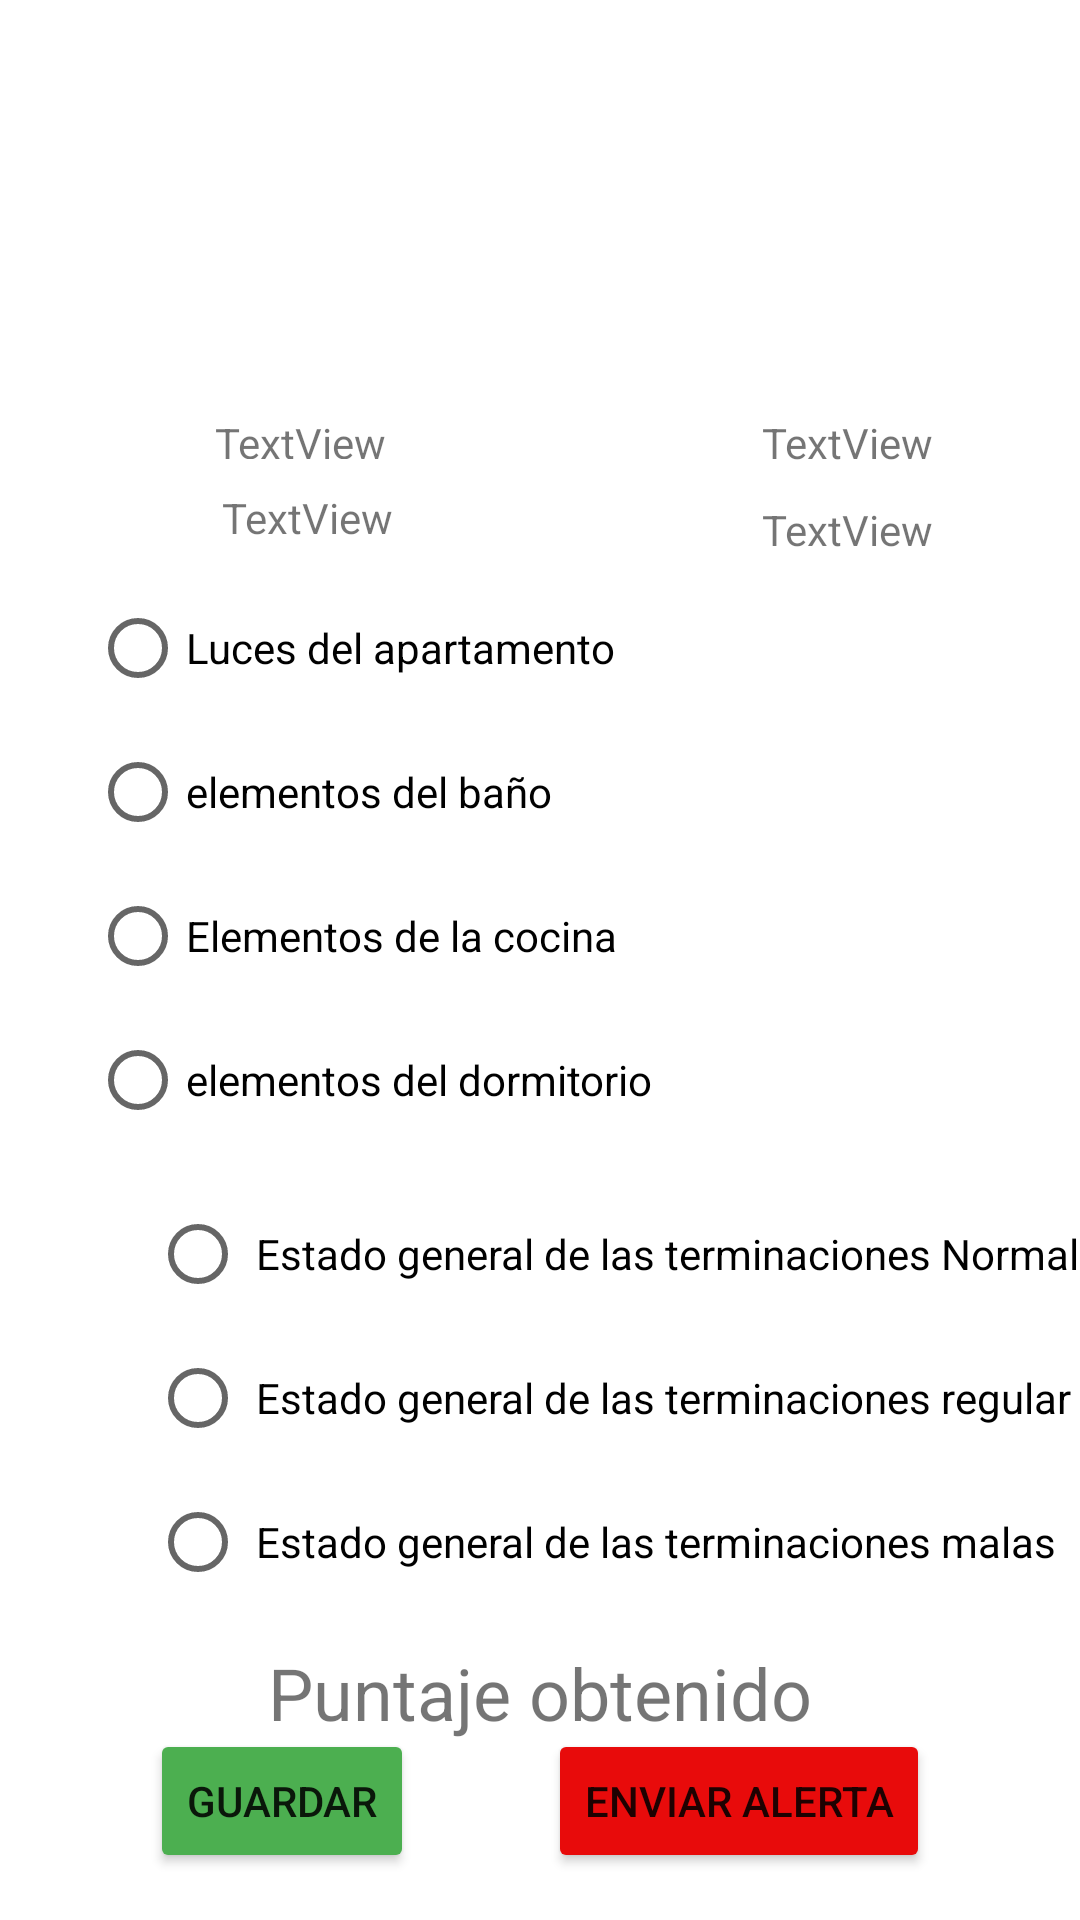

This screen was rendered from an Android layout file. Write that file and the resources it references.
<!-- AndroidManifest.xml: application theme Theme.ProyectoFinalJava -->
<!-- res/layout/fragment_second.xml -->
<?xml version="1.0" encoding="utf-8"?>
<androidx.constraintlayout.widget.ConstraintLayout xmlns:android="http://schemas.android.com/apk/res/android"
    xmlns:app="http://schemas.android.com/apk/res-auto"
    xmlns:tools="http://schemas.android.com/tools"
    android:layout_width="match_parent"
    android:layout_height="match_parent"
    tools:context=".second_activity.SecondFragment">

    <androidx.constraintlayout.widget.Guideline
        android:id="@+id/guideline2"
        android:layout_width="wrap_content"
        android:layout_height="wrap_content"
        android:orientation="horizontal"
        app:layout_constraintGuide_percent="0.2"
        app:layout_constraintTop_toTopOf="parent" />

    <androidx.constraintlayout.widget.Guideline
        android:id="@+id/guideline5"
        android:layout_width="wrap_content"
        android:layout_height="wrap_content"
        android:orientation="horizontal"
        app:layout_constraintGuide_percent="0.3"
        app:layout_constraintTop_toTopOf="parent" />

    <ImageView
        android:id="@+id/deptoImage"
        android:layout_width="352dp"
        android:layout_height="162dp"
        app:layout_constraintBottom_toTopOf="@+id/guideline2"
        app:layout_constraintEnd_toEndOf="parent"
        app:layout_constraintStart_toStartOf="parent"
        app:layout_constraintTop_toTopOf="parent"
        tools:src="@tools:sample/avatars" />

    <TextView
        android:id="@+id/txBuilding"
        android:layout_width="62dp"
        android:layout_height="15dp"
        android:layout_marginTop="10dp"
        android:text="TextView"
        app:layout_constraintEnd_toStartOf="@+id/guideline6"
        app:layout_constraintStart_toStartOf="parent"
        app:layout_constraintTop_toTopOf="@+id/guideline2" />

    <TextView
        android:id="@+id/txProyect"
        android:layout_width="wrap_content"
        android:layout_height="wrap_content"
        android:layout_marginTop="10dp"
        android:text="TextView"
        app:layout_constraintEnd_toEndOf="parent"
        app:layout_constraintStart_toStartOf="@+id/guideline6"
        app:layout_constraintTop_toTopOf="@+id/guideline2" />

    <TextView
        android:id="@+id/txAparment"
        android:layout_width="wrap_content"
        android:layout_height="wrap_content"
        android:layout_marginTop="10dp"
        android:text="TextView"
        app:layout_constraintEnd_toStartOf="@+id/guideline6"
        app:layout_constraintStart_toStartOf="parent"
        app:layout_constraintTop_toBottomOf="@+id/txBuilding" />

    <TextView
        android:id="@+id/txAddress"
        android:layout_width="wrap_content"
        android:layout_height="wrap_content"
        android:layout_marginTop="10dp"
        android:text="TextView"
        app:layout_constraintEnd_toEndOf="parent"
        app:layout_constraintStart_toStartOf="@+id/guideline6"
        app:layout_constraintTop_toBottomOf="@+id/txProyect" />

    <androidx.constraintlayout.widget.Guideline
        android:id="@+id/guideline6"
        android:layout_width="wrap_content"
        android:layout_height="wrap_content"
        android:orientation="vertical"
        app:layout_constraintGuide_begin="205dp"
        app:layout_constraintStart_toStartOf="parent" />

    <RadioButton
        android:id="@+id/btn1"
        android:layout_width="wrap_content"
        android:layout_height="wrap_content"
        android:layout_marginStart="30dp"
        android:text="Luces del apartamento"
        app:layout_constraintStart_toStartOf="parent"
        app:layout_constraintTop_toTopOf="@+id/guideline5" />

    <RadioButton
        android:id="@+id/btn2"
        android:layout_width="wrap_content"
        android:layout_height="wrap_content"
        android:layout_marginStart="30dp"
        android:text="elementos del baño"
        app:layout_constraintStart_toStartOf="parent"
        app:layout_constraintTop_toBottomOf="@+id/btn1" />

    <RadioButton
        android:id="@+id/btn3"
        android:layout_width="wrap_content"
        android:layout_height="wrap_content"
        android:layout_marginStart="30dp"
        android:text="Elementos de la cocina"
        app:layout_constraintStart_toStartOf="parent"
        app:layout_constraintTop_toBottomOf="@+id/btn2" />

    <RadioButton
        android:id="@+id/radioButton10"
        android:layout_width="wrap_content"
        android:layout_height="wrap_content"
        android:layout_marginStart="30dp"
        android:text="elementos del dormitorio"
        app:layout_constraintStart_toStartOf="parent"
        app:layout_constraintTop_toBottomOf="@+id/btn3" />

    <RadioGroup
        android:id="@+id/radioGroup2"
        android:layout_width="wrap_content"
        android:layout_height="wrap_content"
        android:layout_marginStart="50dp"
        android:layout_marginTop="10dp"
        android:orientation="vertical"
        app:layout_constraintStart_toStartOf="parent"
        app:layout_constraintTop_toBottomOf="@+id/radioButton10">

        <RadioButton
            android:id="@+id/radioButton13"
            android:layout_width="wrap_content"
            android:layout_height="wrap_content"
            android:layout_weight="1"
            android:text=" Estado general de las terminaciones Normal"
            android:textSize="14sp" />

        <RadioButton
            android:id="@+id/radioButton12"
            android:layout_width="wrap_content"
            android:layout_height="wrap_content"
            android:text=" Estado general de las terminaciones regular"
            android:textSize="14sp" />

        <RadioButton
            android:id="@+id/radioButton11"
            android:layout_width="wrap_content"
            android:layout_height="wrap_content"
            android:text=" Estado general de las terminaciones malas"
            android:textSize="14sp" />
    </RadioGroup>

    <TextView
        android:id="@+id/txResult"
        android:layout_width="wrap_content"
        android:layout_height="wrap_content"
        android:layout_marginTop="10dp"
        android:text="Puntaje obtenido"
        android:textSize="24sp"
        app:layout_constraintEnd_toEndOf="parent"
        app:layout_constraintHorizontal_bias="0.5"
        app:layout_constraintStart_toStartOf="parent"
        app:layout_constraintTop_toBottomOf="@+id/radioGroup2" />

    <Button
        android:id="@+id/btnSave"
        android:layout_width="wrap_content"
        android:layout_height="wrap_content"
        android:layout_marginStart="50dp"
        android:layout_marginTop="10dp"
        android:layout_marginBottom="30dp"
        android:backgroundTint="#4CAF50"
        android:text="Guardar"
        app:layout_constraintBottom_toBottomOf="parent"
        app:layout_constraintStart_toStartOf="parent"
        app:layout_constraintTop_toBottomOf="@+id/txResult" />

    <Button
        android:id="@+id/button2"
        android:layout_width="wrap_content"
        android:layout_height="wrap_content"
        android:layout_marginTop="10dp"
        android:layout_marginEnd="50dp"
        android:layout_marginBottom="30dp"
        android:backgroundTint="#E80B0B"
        android:text="Enviar alerta"
        app:layout_constraintBottom_toBottomOf="parent"
        app:layout_constraintEnd_toEndOf="parent"
        app:layout_constraintTop_toBottomOf="@+id/txResult" />

</androidx.constraintlayout.widget.ConstraintLayout>
<!-- resources referenced by this layout -->
<resources>
  <style name="Theme.ProyectoFinalJava" parent="Theme.MaterialComponents.DayNight.DarkActionBar">
          
          <item name="colorPrimary">@color/purple_500</item>
          <item name="colorPrimaryVariant">@color/purple_700</item>
          <item name="colorOnPrimary">@color/white</item>
          
          <item name="colorSecondary">@color/teal_200</item>
          <item name="colorSecondaryVariant">@color/teal_700</item>
          <item name="colorOnSecondary">@color/black</item>
          
          <item name="android:statusBarColor" tools:targetApi="l">?attr/colorPrimaryVariant</item>
          
      </style>
  <!-- not gathered from this repository: default colours our renderer supplied (Android Studio template values) -->
  <color name="purple_500">#FF6200EE</color>
  <color name="purple_700">#FF3700B3</color>
  <color name="teal_200">#FF03DAC5</color>
  <color name="teal_700">#FF018786</color>
  <color name="black">#FF000000</color>
  <color name="white">#FFFFFFFF</color>
</resources>
